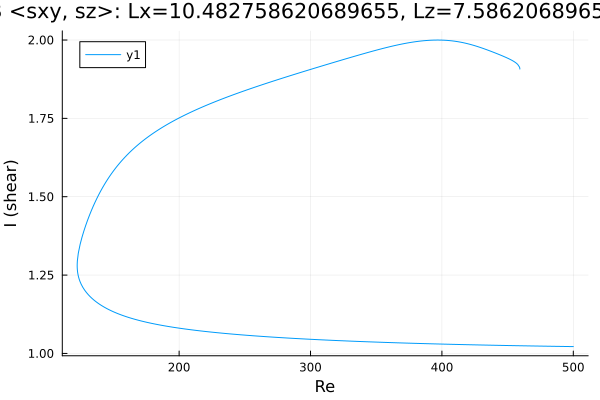

The data file committed next to this chart (first rows):
Re, shear
500.0, 1.022
499.9, 1.022
498.5, 1.022
497.1, 1.022
495.7, 1.022
494.3, 1.022
492.9, 1.022
491.4, 1.022
490, 1.022
488.6, 1.023
487.2, 1.023
485.8, 1.023
484.4, 1.023
483, 1.023
481.5, 1.023
480.1, 1.023
478.7, 1.023
477.3, 1.023
475.9, 1.023
474.5, 1.023
473.1, 1.024
471.6, 1.024
470.2, 1.024
468.8, 1.024
467.4, 1.024
466, 1.024
464.6, 1.024
463.2, 1.024
461.7, 1.024
460.3, 1.024
458.9, 1.025
457.5, 1.025
456.1, 1.025
454.7, 1.025
453.3, 1.025
451.8, 1.025
450.4, 1.025
449, 1.025
447.6, 1.025
446.2, 1.026
444.8, 1.026
443.4, 1.026
441.9, 1.026
440.5, 1.026
439.1, 1.026
437.7, 1.026
436.3, 1.026
434.9, 1.026
433.5, 1.027
432, 1.027
430.6, 1.027
429.2, 1.027
427.8, 1.027
426.4, 1.027
425, 1.027
423.7, 1.027
422.3, 1.028
420.9, 1.028
419.4, 1.028
418, 1.028
... 517 more rows
